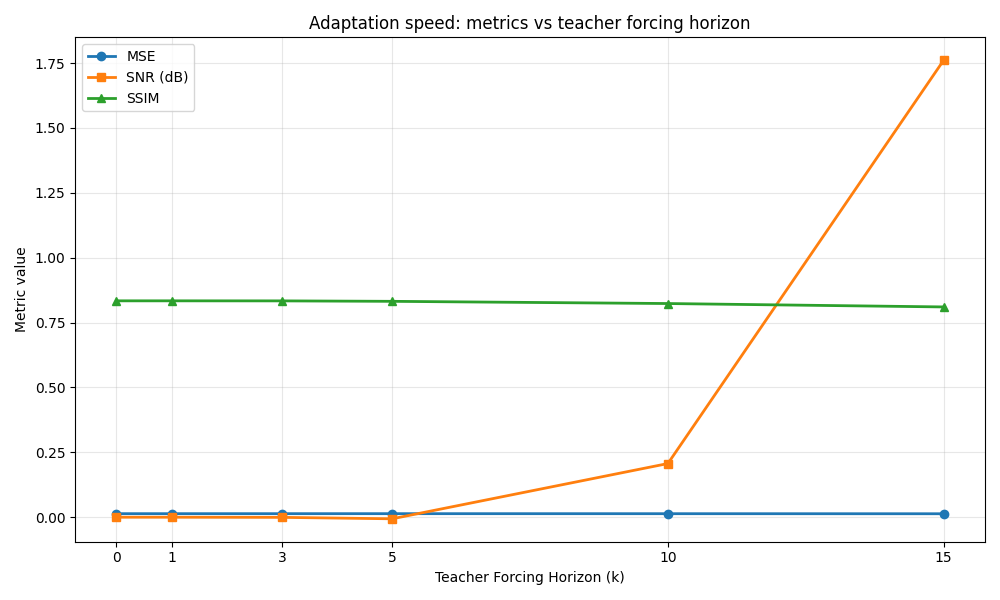

The table this chart was drawn from, first rows:
teacher_forcing_horizon, mse, ssim, snr
0, 0.01364, 0.8338, 0.0
1, 0.01364, 0.8338, 0.0
3, 0.01364, 0.8337, -0.0005448
5, 0.01366, 0.8319, -0.00608
10, 0.01357, 0.8234, 0.2068
15, 0.01334, 0.8103, 1.761
